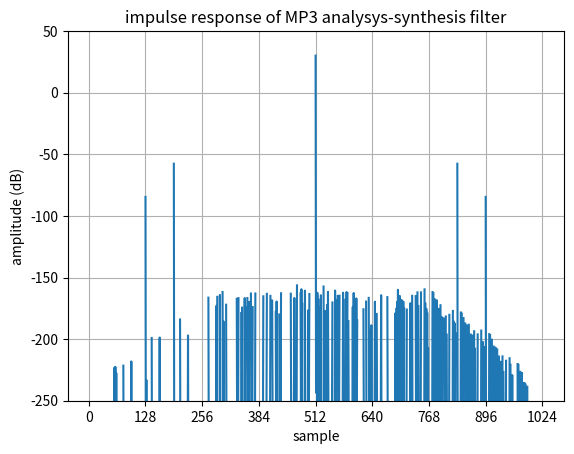

This chart was generated by the following Python code:
import numpy as np
import matplotlib.pyplot as plt
from itertools import cycle

ENCODER_C_COEF = [
    0.000000000, -0.000000477, -0.000000477, -0.000000477,
    -0.000000477, -0.000000477, -0.000000477, -0.000000954,
    -0.000000954, -0.000000954, -0.000000954, -0.000001431,
    -0.000001431, -0.000001907, -0.000001907, -0.000002384,
    -0.000002384, -0.000002861, -0.000003338, -0.000003338,
    -0.000003815, -0.000004292, -0.000004768, -0.000005245,
    -0.000006199, -0.000006676, -0.000007629, -0.000008106,
    -0.000009060, -0.000010014, -0.000011444, -0.000012398,
    -0.000013828, -0.000014782, -0.000016689, -0.000018120,
    -0.000019550, -0.000021458, -0.000023365, -0.000025272,
    -0.000027657, -0.000030041, -0.000032425, -0.000034809,
    -0.000037670, -0.000040531, -0.000043392, -0.000046253,
    -0.000049591, -0.000052929, -0.000055790, -0.000059605,
    -0.000062943, -0.000066280, -0.000070095, -0.000073433,
    -0.000076771, -0.000080585, -0.000083923, -0.000087261,
    -0.000090599, -0.000093460, -0.000096321, -0.000099182,
    0.000101566,  0.000103951,  0.000105858,  0.000107288,
    0.000108242,  0.000108719,  0.000108719,  0.000108242,
    0.000106812,  0.000105381,  0.000102520,  0.000099182,
    0.000095367,  0.000090122,  0.000084400,  0.000077724,
    0.000069618,  0.000060558,  0.000050545,  0.000039577,
    0.000027180,  0.000013828, -0.000000954, -0.000017166,
    -0.000034332, -0.000052929, -0.000072956, -0.000093937,
    -0.000116348, -0.000140190, -0.000165462, -0.000191212,
    -0.000218868, -0.000247478, -0.000277042, -0.000307560,
    -0.000339031, -0.000371456, -0.000404358, -0.000438213,
    -0.000472546, -0.000507355, -0.000542164, -0.000576973,
    -0.000611782, -0.000646591, -0.000680923, -0.000714302,
    -0.000747204, -0.000779152, -0.000809669, -0.000838757,
    -0.000866413, -0.000891685, -0.000915051, -0.000935555,
    -0.000954151, -0.000968933, -0.000980854, -0.000989437,
    -0.000994205, -0.000995159, -0.000991821, -0.000983715,
    0.000971317,  0.000953674,  0.000930786,  0.000902653,
    0.000868797,  0.000829220,  0.000783920,  0.000731945,
    0.000674248,  0.000610352,  0.000539303,  0.000462532,
    0.000378609,  0.000288486,  0.000191689,  0.000088215,
    -0.000021458, -0.000137329, -0.000259876, -0.000388145,
    -0.000522137, -0.000661850, -0.000806808, -0.000956535,
    -0.001111031, -0.001269817, -0.001432419, -0.001597881,
    -0.001766682, -0.001937389, -0.002110004, -0.002283096,
    -0.002457142, -0.002630711, -0.002803326, -0.002974033,
    -0.003141880, -0.003306866, -0.003467083, -0.003622532,
    -0.003771782, -0.003914356, -0.004048824, -0.004174709,
    -0.004290581, -0.004395962, -0.004489899, -0.004570484,
    -0.004638195, -0.004691124, -0.004728317, -0.004748821,
    -0.004752159, -0.004737377, -0.004703045, -0.004649162,
    -0.004573822, -0.004477024, -0.004357815, -0.004215240,
    -0.004049301, -0.003858566, -0.003643036, -0.003401756,
    0.003134727,  0.002841473,  0.002521515,  0.002174854,
    0.001800537,  0.001399517,  0.000971317,  0.000515938,
    0.000033379, -0.000475883, -0.001011848, -0.001573563,
    -0.002161503, -0.002774239, -0.003411293, -0.004072189,
    -0.004756451, -0.005462170, -0.006189346, -0.006937027,
    -0.007703304, -0.008487225, -0.009287834, -0.010103703,
    -0.010933399, -0.011775017, -0.012627602, -0.013489246,
    -0.014358521, -0.015233517, -0.016112804, -0.016994476,
    -0.017876148, -0.018756866, -0.019634247, -0.020506859,
    -0.021372318, -0.022228718, -0.023074150, -0.023907185,
    -0.024725437, -0.025527000, -0.026310921, -0.027073860,
    -0.027815342, -0.028532982, -0.029224873, -0.029890060,
    -0.030526638, -0.031132698, -0.031706810, -0.032248020,
    -0.032754898, -0.033225536, -0.033659935, -0.034055710,
    -0.034412861, -0.034730434, -0.035007000, -0.035242081,
    -0.035435200, -0.035586357, -0.035694122, -0.035758972,
    0.035780907,  0.035758972,  0.035694122,  0.035586357,
    0.035435200,  0.035242081,  0.035007000,  0.034730434,
    0.034412861,  0.034055710,  0.033659935,  0.033225536,
    0.032754898,  0.032248020,  0.031706810,  0.031132698,
    0.030526638,  0.029890060,  0.029224873,  0.028532982,
    0.027815342,  0.027073860,  0.026310921,  0.025527000,
    0.024725437,  0.023907185,  0.023074150,  0.022228718,
    0.021372318,  0.020506859,  0.019634247,  0.018756866,
    0.017876148,  0.016994476,  0.016112804,  0.015233517,
    0.014358521,  0.013489246,  0.012627602,  0.011775017,
    0.010933399,  0.010103703,  0.009287834,  0.008487225,
    0.007703304,  0.006937027,  0.006189346,  0.005462170,
    0.004756451,  0.004072189,  0.003411293,  0.002774239,
    0.002161503,  0.001573563,  0.001011848,  0.000475883,
    -0.000033379, -0.000515938, -0.000971317, -0.001399517,
    -0.001800537, -0.002174854, -0.002521515, -0.002841473,
    0.003134727,  0.003401756,  0.003643036,  0.003858566,
    0.004049301,  0.004215240,  0.004357815,  0.004477024,
    0.004573822,  0.004649162,  0.004703045,  0.004737377,
    0.004752159,  0.004748821,  0.004728317,  0.004691124,
    0.004638195,  0.004570484,  0.004489899,  0.004395962,
    0.004290581,  0.004174709,  0.004048824,  0.003914356,
    0.003771782,  0.003622532,  0.003467083,  0.003306866,
    0.003141880,  0.002974033,  0.002803326,  0.002630711,
    0.002457142,  0.002283096,  0.002110004,  0.001937389,
    0.001766682,  0.001597881,  0.001432419,  0.001269817,
    0.001111031,  0.000956535,  0.000806808,  0.000661850,
    0.000522137,  0.000388145,  0.000259876,  0.000137329,
    0.000021458, -0.000088215, -0.000191689, -0.000288486,
    -0.000378609, -0.000462532, -0.000539303, -0.000610352,
    -0.000674248, -0.000731945, -0.000783920, -0.000829220,
    -0.000868797, -0.000902653, -0.000930786, -0.000953674,
    0.000971317,  0.000983715,  0.000991821,  0.000995159,
    0.000994205,  0.000989437,  0.000980854,  0.000968933,
    0.000954151,  0.000935555,  0.000915051,  0.000891685,
    0.000866413,  0.000838757,  0.000809669,  0.000779152,
    0.000747204,  0.000714302,  0.000680923,  0.000646591,
    0.000611782,  0.000576973,  0.000542164,  0.000507355,
    0.000472546,  0.000438213,  0.000404358,  0.000371456,
    0.000339031,  0.000307560,  0.000277042,  0.000247478,
    0.000218868,  0.000191212,  0.000165462,  0.000140190,
    0.000116348,  0.000093937,  0.000072956,  0.000052929,
    0.000034332,  0.000017166,  0.000000954, -0.000013828,
    -0.000027180, -0.000039577, -0.000050545, -0.000060558,
    -0.000069618, -0.000077724, -0.000084400, -0.000090122,
    -0.000095367, -0.000099182, -0.000102520, -0.000105381,
    -0.000106812, -0.000108242, -0.000108719, -0.000108719,
    -0.000108242, -0.000107288, -0.000105858, -0.000103951,
    0.000101566,  0.000099182,  0.000096321,  0.000093460,
    0.000090599,  0.000087261,  0.000083923,  0.000080585,
    0.000076771,  0.000073433,  0.000070095,  0.000066280,
    0.000062943,  0.000059605,  0.000055790,  0.000052929,
    0.000049591,  0.000046253,  0.000043392,  0.000040531,
    0.000037670,  0.000034809,  0.000032425,  0.000030041,
    0.000027657,  0.000025272,  0.000023365,  0.000021458,
    0.000019550,  0.000018120,  0.000016689,  0.000014782,
    0.000013828,  0.000012398,  0.000011444,  0.000010014,
    0.000009060,  0.000008106,  0.000007629,  0.000006676,
    0.000006199,  0.000005245,  0.000004768,  0.000004292,
    0.000003815,  0.000003338,  0.000003338,  0.000002861,
    0.000002384,  0.000002384,  0.000001907,  0.000001907,
    0.000001431,  0.000001431,  0.000000954,  0.000000954,
    0.000000954,  0.000000954,  0.000000477,  0.000000477,
    0.000000477,  0.000000477,  0.000000477,  0.000000477,
]

DECODER_C_COEF = [
    0.000000000, -0.000015259, -0.000015259, -0.000015259,
    -0.000015259, -0.000015259, -0.000015259, -0.000030518,
    -0.000030518, -0.000030518, -0.000030518, -0.000045776,
    -0.000045776, -0.000061035, -0.000061035, -0.000076294,
    -0.000076294, -0.000091553, -0.000106812, -0.000106812,
    -0.000122070, -0.000137329, -0.000152588, -0.000167847,
    -0.000198364, -0.000213623, -0.000244141, -0.000259399,
    -0.000289917, -0.000320435, -0.000366211, -0.000396729,
    -0.000442505, -0.000473022, -0.000534058, -0.000579834,
    -0.000625610, -0.000686646, -0.000747681, -0.000808716,
    -0.000885010, -0.000961304, -0.001037598, -0.001113892,
    -0.001205444, -0.001296997, -0.001388550, -0.001480103,
    -0.001586914, -0.001693726, -0.001785278, -0.001907349,
    -0.002014160, -0.002120972, -0.002243042, -0.002349854,
    -0.002456665, -0.002578735, -0.002685547, -0.002792358,
    -0.002899170, -0.002990723, -0.003082275, -0.003173828,
    0.003250122,  0.003326416,  0.003387451,  0.003433228,
    0.003463745,  0.003479004,  0.003479004,  0.003463745,
    0.003417969,  0.003372192,  0.003280640,  0.003173828,
    0.003051758,  0.002883911,  0.002700806,  0.002487183,
    0.002227783,  0.001937866,  0.001617432,  0.001266479,
    0.000869751,  0.000442505, -0.000030518, -0.000549316,
    -0.001098633, -0.001693726, -0.002334595, -0.003005981,
    -0.003723145, -0.004486084, -0.005294800, -0.006118774,
    -0.007003784, -0.007919312, -0.008865356, -0.009841919,
    -0.010848999, -0.011886597, -0.012939453, -0.014022827,
    -0.015121460, -0.016235352, -0.017349243, -0.018463135,
    -0.019577026, -0.020690918, -0.021789551, -0.022857666,
    -0.023910522, -0.024932861, -0.025909424, -0.026840210,
    -0.027725220, -0.028533936, -0.029281616, -0.029937744,
    -0.030532837, -0.031005859, -0.031387329, -0.031661987,
    -0.031814575, -0.031845093, -0.031738281, -0.031478882,
    0.031082153,  0.030517578,  0.029785156,  0.028884888,
    0.027801514,  0.026535034,  0.025085449,  0.023422241,
    0.021575928,  0.019531250,  0.017257690,  0.014801025,
    0.012115479,  0.009231567,  0.006134033,  0.002822876,
    -0.000686646, -0.004394531, -0.008316040, -0.012420654,
    -0.016708374, -0.021179199, -0.025817871, -0.030609131,
    -0.035552979, -0.040634155, -0.045837402, -0.051132202,
    -0.056533813, -0.061996460, -0.067520142, -0.073059082,
    -0.078628540, -0.084182739, -0.089706421, -0.095169067,
    -0.100540161, -0.105819702, -0.110946655, -0.115921021,
    -0.120697021, -0.125259399, -0.129562378, -0.133590698,
    -0.137298584, -0.140670776, -0.143676758, -0.146255493,
    -0.148422241, -0.150115967, -0.151306152, -0.151962280,
    -0.152069092, -0.151596069, -0.150497437, -0.148773193,
    -0.146362305, -0.143264771, -0.139450073, -0.134887695,
    -0.129577637, -0.123474121, -0.116577148, -0.108856201,
    0.100311279,  0.090927124,  0.080688477,  0.069595337,
    0.057617187,  0.044784546,  0.031082153,  0.016510010,
    0.001068115, -0.015228271, -0.032379150, -0.050354004,
    -0.069168091, -0.088775635, -0.109161377, -0.130310059,
    -0.152206421, -0.174789429, -0.198059082, -0.221984863,
    -0.246505737, -0.271591187, -0.297210693, -0.323318481,
    -0.349868774, -0.376800537, -0.404083252, -0.431655884,
    -0.459472656, -0.487472534, -0.515609741, -0.543823242,
    -0.572036743, -0.600219727, -0.628295898, -0.656219482,
    -0.683914185, -0.711318970, -0.738372803, -0.765029907,
    -0.791213989, -0.816864014, -0.841949463, -0.866363525,
    -0.890090942, -0.913055420, -0.935195923, -0.956481934,
    -0.976852417, -0.996246338, -1.014617920, -1.031936646,
    -1.048156738, -1.063217163, -1.077117920, -1.089782715,
    -1.101211548, -1.111373901, -1.120223999, -1.127746582,
    -1.133926392, -1.138763428, -1.142211914, -1.144287109,
    1.144989014,  1.144287109,  1.142211914,  1.138763428,
    1.133926392,  1.127746582,  1.120223999,  1.111373901,
    1.101211548,  1.089782715,  1.077117920,  1.063217163,
    1.048156738,  1.031936646,  1.014617920,  0.996246338,
    0.976852417,  0.956481934,  0.935195923,  0.913055420,
    0.890090942,  0.866363525,  0.841949463,  0.816864014,
    0.791213989,  0.765029907,  0.738372803,  0.711318970,
    0.683914185,  0.656219482,  0.628295898,  0.600219727,
    0.572036743,  0.543823242,  0.515609741,  0.487472534,
    0.459472656,  0.431655884,  0.404083252,  0.376800537,
    0.349868774,  0.323318481,  0.297210693,  0.271591187,
    0.246505737,  0.221984863,  0.198059082,  0.174789429,
    0.152206421,  0.130310059,  0.109161377,  0.088775635,
    0.069168091,  0.050354004,  0.032379150,  0.015228271,
    -0.001068115, -0.016510010, -0.031082153, -0.044784546,
    -0.057617187, -0.069595337, -0.080688477, -0.090927124,
    0.100311279,  0.108856201,  0.116577148,  0.123474121,
    0.129577637,  0.134887695,  0.139450073,  0.143264771,
    0.146362305,  0.148773193,  0.150497437,  0.151596069,
    0.152069092,  0.151962280,  0.151306152,  0.150115967,
    0.148422241,  0.146255493,  0.143676758,  0.140670776,
    0.137298584,  0.133590698,  0.129562378,  0.125259399,
    0.120697021,  0.115921021,  0.110946655,  0.105819702,
    0.100540161,  0.095169067,  0.089706421,  0.084182739,
    0.078628540,  0.073059082,  0.067520142,  0.061996460,
    0.056533813,  0.051132202,  0.045837402,  0.040634155,
    0.035552979,  0.030609131,  0.025817871,  0.021179199,
    0.016708374,  0.012420654,  0.008316040,  0.004394531,
    0.000686646, -0.002822876, -0.006134033, -0.009231567,
    -0.012115479, -0.014801025, -0.017257690, -0.019531250,
    -0.021575928, -0.023422241, -0.025085449, -0.026535034,
    -0.027801514, -0.028884888, -0.029785156, -0.030517578,
    0.031082153,  0.031478882,  0.031738281,  0.031845093,
    0.031814575,  0.031661987,  0.031387329,  0.031005859,
    0.030532837,  0.029937744,  0.029281616,  0.028533936,
    0.027725220,  0.026840210,  0.025909424,  0.024932861,
    0.023910522,  0.022857666,  0.021789551,  0.020690918,
    0.019577026,  0.018463135,  0.017349243,  0.016235352,
    0.015121460,  0.014022827,  0.012939453,  0.011886597,
    0.010848999,  0.009841919,  0.008865356,  0.007919312,
    0.007003784,  0.006118774,  0.005294800,  0.004486084,
    0.003723145,  0.003005981,  0.002334595,  0.001693726,
    0.001098633,  0.000549316,  0.000030518, -0.000442505,
    -0.000869751, -0.001266479, -0.001617432, -0.001937866,
    -0.002227783, -0.002487183, -0.002700806, -0.002883911,
    -0.003051758, -0.003173828, -0.003280640, -0.003372192,
    -0.003417969, -0.003463745, -0.003479004, -0.003479004,
    -0.003463745, -0.003433228, -0.003387451, -0.003326416,
    0.003250122,  0.003173828,  0.003082275,  0.002990723,
    0.002899170,  0.002792358,  0.002685547,  0.002578735,
    0.002456665,  0.002349854,  0.002243042,  0.002120972,
    0.002014160,  0.001907349,  0.001785278,  0.001693726,
    0.001586914,  0.001480103,  0.001388550,  0.001296997,
    0.001205444,  0.001113892,  0.001037598,  0.000961304,
    0.000885010,  0.000808716,  0.000747681,  0.000686646,
    0.000625610,  0.000579834,  0.000534058,  0.000473022,
    0.000442505,  0.000396729,  0.000366211,  0.000320435,
    0.000289917,  0.000259399,  0.000244141,  0.000213623,
    0.000198364,  0.000167847,  0.000152588,  0.000137329,
    0.000122070,  0.000106812,  0.000106812,  0.000091553,
    0.000076294,  0.000076294,  0.000061035,  0.000061035,
    0.000045776,  0.000045776,  0.000030518,  0.000030518,
    0.000030518,  0.000030518,  0.000015259,  0.000015259,
    0.000015259,  0.000015259,  0.000015259,  0.000015259,
]

assert len(ENCODER_C_COEF) == 512
assert len(DECODER_C_COEF) == 512

# フィルタ係数に変換
ENCODER_FILTER_COEF = [ENCODER_C_COEF[i] if ((i // 64) % 2 == 0) else -ENCODER_C_COEF[i] for i in range(512)]
DECODER_FILTER_COEF = [DECODER_C_COEF[i] if ((i // 64) % 2 == 0) else -DECODER_C_COEF[i] for i in range(512)]

def mp3_analysis_filter(data):
    out = []
    for k in range(32):
        coef = ENCODER_FILTER_COEF * np.cos(np.pi / 32 * (k + 1/2) * (np.arange(0, 512) - 16))
        # 畳み込み
        sig = np.convolve(data, coef, 'full')
        out.append(sig)
    return out

def mp3_synthesis_filter(data):
    out = np.zeros(len(data[0]))
    for k, sig in enumerate(data):
        # 畳み込み
        coef = DECODER_FILTER_COEF * np.cos(np.pi / 32 * (k + 1/2) * (np.arange(0, 512) + 16))
        out += np.convolve(sig, coef, 'same')
    return out

def mp3_decimation(bands):
    out = []
    # 各バンドで間引く
    for band in bands:
        out.append(band[::32])
    return out

def mp3_interpolation(bands):
    out = []
    outlen = 32 * len(bands[0])
    # 各バンドで補間
    for band in bands:
        interp = np.zeros(outlen)
        interp[::32] = band
        out.append(interp)
    return out

def mdct(indata):
    N = len(indata) // 2
    out = np.zeros(N)
    for n in range(2 * N):
        for k in range(N):
            out[k] += indata[n] * np.cos(np.pi / N * ( k + 1/2 ) * ( n + 1/2 + N/2 ))
    return out

def imdct(inspec):
    N = len(inspec)
    out = np.zeros(2 * N)
    for k in range(N):
        for n in range(2 * N):
            out[n] += inspec[k] * np.cos(np.pi / N * ( k + 1/2 ) * ( n + 1/2 + N/2 ))
    out *= 2/N
    return out

def plot_frequency_inversion():
    '''
    フィルタバンク（バンドパスフィルタ）の間でピークを持つ正弦波を入力したときの
    分析フィルタバンクの周波数特性をプロット
    奇数バンドで周波数特性を逆転させている（(-1)**nを掛けている）理由を探る
    '''
    NUM_SAMPLES = 1024 * 4

    for k in range(31):
        data = np.sin(2.0 * np.pi * smpls * ((k + 1) / 64.0))
        analy = mp3_analysis_filter(data)
        decim = mp3_decimation(analy)

        plt.cla()
        for i in np.arange(k, k + 2):
            spec = np.fft.fft(decim[i], norm='forward')[:len(decim[i])//2 + 1]
            if i % 2 == 1:
                # 奇数バンド：(-1)**n を掛けて周波数特性を逆転させる
                freqinv = decim[i] * ((-1) ** np.arange(0, len(decim[i])))
                invspec = np.fft.fft(freqinv, norm='forward')[:len(decim[i])//2 + 1]
                plt.plot(20 * np.log10(np.abs(invspec)), label=f'bank {i} (freq inverted)')
                plt.plot(20 * np.log10(np.abs(spec)), label=f'bank {i}', linestyle='--')
            else:
                plt.plot(20 * np.log10(np.abs(spec)), label=f'bank {i}')
        plt.title(f'MP3 analysis filterbank output for {k + 1}/64 Hz sin wave')
        plt.ylim((-70, 0))
        plt.xlabel('bin')
        plt.ylabel('amplitude (dB)')
        plt.grid()
        plt.legend()
        plt.savefig(f'analysis_filter_output_{k + 1}_64Hz_sin.pdf')

def plot_analysis_synthesis_filter_impulse_resonse():
    '''
    フィルタバンクで分析合成するときのインパルス応答を計算・プロット
    '''
    analy_coefs = []
    synth_coefs = []
    for k in range(32):
        analy_coef = ENCODER_FILTER_COEF * np.cos(np.pi / 32 * (k + 1/2) * (np.arange(0, 512) - 16))
        synth_coef = DECODER_FILTER_COEF * np.cos(np.pi / 32 * (k + 1/2) * (np.arange(0, 512) + 16))
        analy_coefs.append(analy_coef)
        synth_coefs.append(synth_coef)
    sums = np.zeros(1023)
    for m in range(1023):
        for i in np.arange(max(0, m - 511), min(511, m) + 1):
            for k in range(32):
                sums[m] += analy_coefs[k][i] * synth_coefs[k][m - i]
    plt.cla()
    plt.plot(20.0 * np.log10(sums))
    plt.title('impulse response of MP3 analysys-synthesis filter')
    plt.xlabel('sample')
    plt.ylabel('amplitude (dB)')
    plt.xticks(np.arange(0, 1025, 128))
    plt.ylim((-250, 50))
    plt.grid()
    plt.savefig(f'impluse_responce_of_MP3_analysis_synthesis_filter.pdf')

if __name__ == '__main__':
    NUM_SAMPLES = 1024 * 4
    smpls = np.arange(0, NUM_SAMPLES)
    data = np.sin(2.0 * np.pi * 0.01 * smpls / 20.0) + np.cos(2.0 * np.pi * 0.3 * smpls / 20.0)

    analy = mp3_analysis_filter(data)
    decim = mp3_decimation(analy)
    intrp = mp3_interpolation(decim)
    synth = mp3_synthesis_filter(intrp)[512 // 2 + 1:][:NUM_SAMPLES] # 畳み込み係数の半分だけ遅延する（線形位相特性）

    rmse = np.mean((data - synth) ** 2.0) ** 0.5
    print(20.0 * np.log10(rmse))

    plot_frequency_inversion()
    plot_analysis_synthesis_filter_impulse_resonse()
